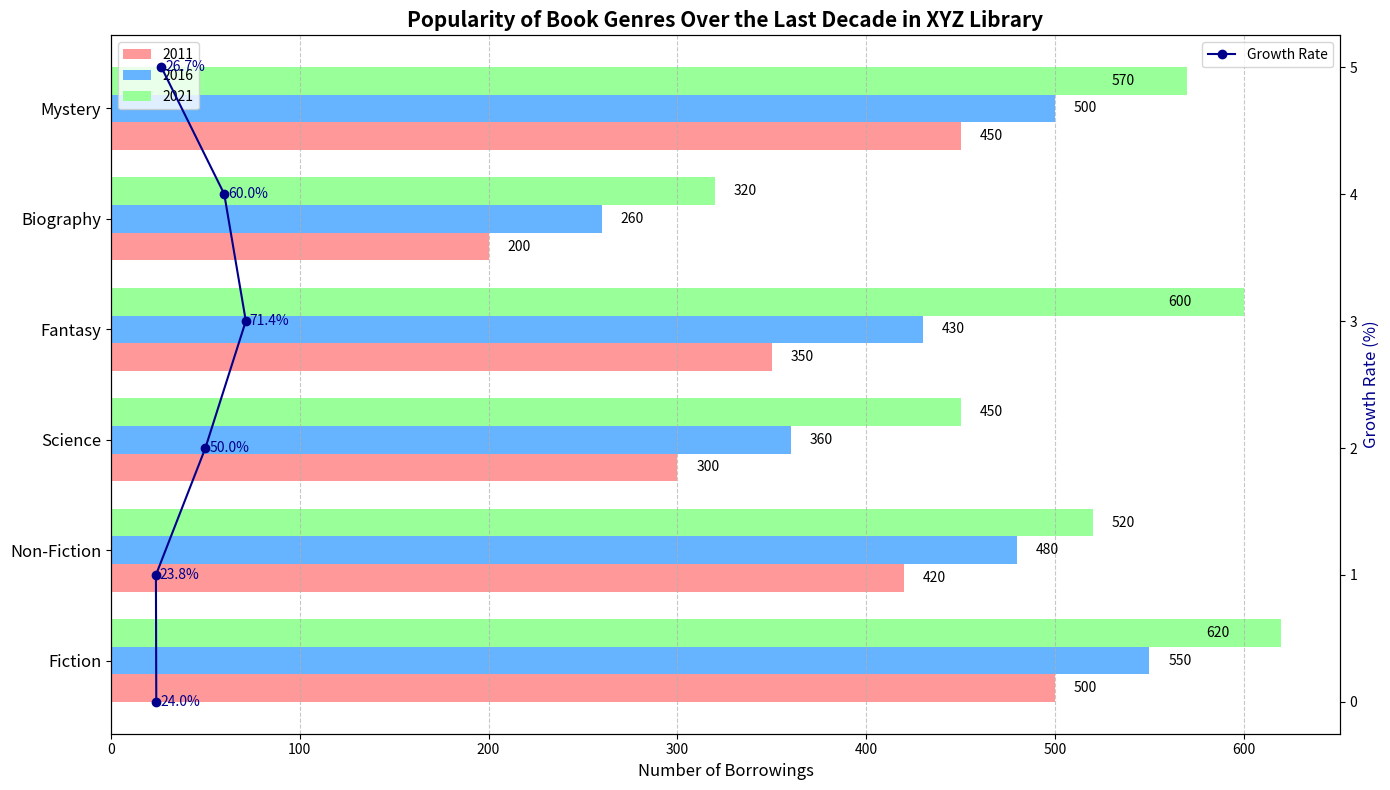

Here is the Python script that generated this plot:
import matplotlib.pyplot as plt
import numpy as np

# Backstory: The chart explores the popularity of different genres of books over the last decade in a library system.
# We compare the number of borrowings for each genre across three different years: 2011, 2016, and 2021. 
# Additionally, we include a line plot showing the average borrowings growth percentage per genre over this period.

# Defining genres and borrowing data for the years 2011, 2016, and 2021
genres = ['Fiction', 'Non-Fiction', 'Science', 'Fantasy', 'Biography', 'Mystery']
borrowings_2011 = [500, 420, 300, 350, 200, 450]
borrowings_2016 = [550, 480, 360, 430, 260, 500]
borrowings_2021 = [620, 520, 450, 600, 320, 570]

# Calculating the borrowing growth from 2011 to 2021
growth_2011_2021 = [(borrowings_2021[i] - borrowings_2011[i]) / borrowings_2011[i] * 100 for i in range(len(genres))]

# Setting up the figure and axis
fig, ax1 = plt.subplots(figsize=(14, 8))
bar_width = 0.25
y_pos = np.arange(len(genres))

# Plot the bar charts for each year
bars_2011 = ax1.barh(y_pos - bar_width, borrowings_2011, bar_width, label='2011', color='#ff9999')
bars_2016 = ax1.barh(y_pos, borrowings_2016, bar_width, label='2016', color='#66b3ff')
bars_2021 = ax1.barh(y_pos + bar_width, borrowings_2021, bar_width, label='2021', color='#99ff99')

# Adding labels and title
ax1.set_yticks(y_pos)
ax1.set_yticklabels(genres, fontsize=12)
ax1.set_xlabel('Number of Borrowings', fontsize=12)
ax1.set_title('Popularity of Book Genres Over the Last Decade in XYZ Library', fontsize=15, fontweight='bold')

# Add a second y-axis for the growth rate
ax2 = ax1.twinx()
ax2.plot(growth_2011_2021, y_pos, marker='o', linestyle='-', color='darkblue', label='Growth Rate')
ax2.set_ylabel('Growth Rate (%)', fontsize=12, color='darkblue')

# Adding value labels to each bar
for bars in [bars_2011, bars_2016, bars_2021]:
    for bar in bars:
        width = bar.get_width()
        label_x_pos = width + 10 if width < max(borrowings_2021) / 1.1 else width - 40
        ax1.text(label_x_pos, bar.get_y() + bar.get_height() / 2, f'{width}', va='center', fontsize=10, color='black')

# Annotate the growth rate
for i, growth in enumerate(growth_2011_2021):
    ax2.text(growth + 2, y_pos[i], f'{growth:.1f}%', va='center', fontsize=10, color='darkblue')

# Adding legends
ax1.legend(loc='upper left', fontsize=10, bbox_to_anchor=(0, 1))
ax2.legend(loc='upper right', fontsize=10, bbox_to_anchor=(1, 1))

# Enhance layout
ax1.grid(True, which='major', axis='x', linestyle='--', alpha=0.7)
plt.tight_layout()

# Display the plot
plt.show()
